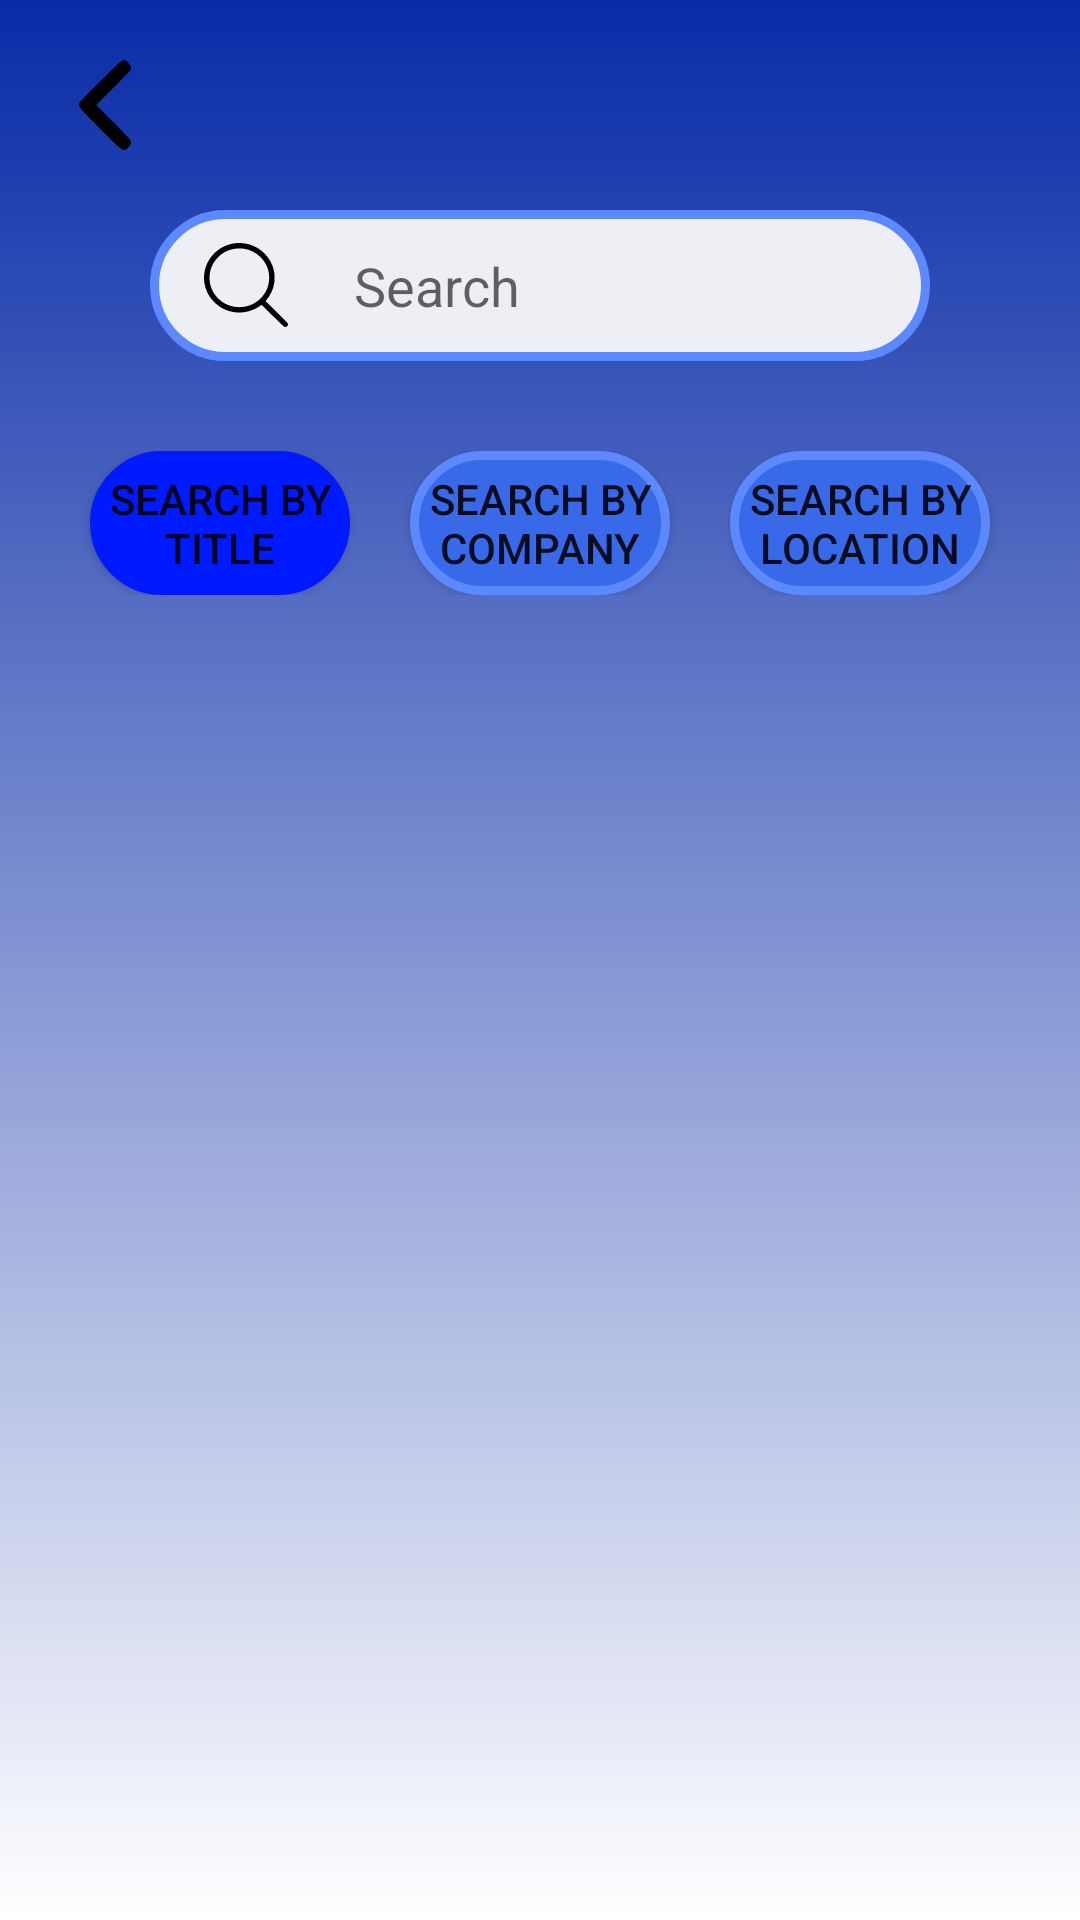

Layout XML and referenced resources for this Android screen:
<!-- AndroidManifest.xml: application theme AppTheme -->
<!-- res/layout/activity_search_bar.xml -->
<?xml version="1.0" encoding="utf-8"?>
<androidx.constraintlayout.widget.ConstraintLayout xmlns:android="http://schemas.android.com/apk/res/android"
    xmlns:app="http://schemas.android.com/apk/res-auto"
    xmlns:tools="http://schemas.android.com/tools"
    android:layout_width="match_parent"
    android:layout_height="match_parent"
    android:background="@drawable/back_ground"
    tools:context=".SearchBar">
    <ScrollView
        android:layout_width="match_parent"
        android:layout_height="match_parent">
        <androidx.constraintlayout.widget.ConstraintLayout
            android:id="@+id/constraintLayout_profile_student"
            android:layout_width="match_parent"
            android:layout_height="wrap_content"
            android:paddingBottom="10dp">
            <ImageView
                android:id="@+id/backbutton"
                android:layout_width="wrap_content"
                android:layout_height="wrap_content"
                android:layout_marginStart="20dp"
                android:layout_marginTop="20dp"
                android:src="@drawable/back_button"
                app:layout_constraintStart_toStartOf="parent"
                app:layout_constraintTop_toTopOf="parent" />
            <LinearLayout
                android:id="@+id/linearlayout1"
                android:layout_width="match_parent"
                android:layout_height="wrap_content"
                app:layout_constraintTop_toBottomOf="@+id/backbutton"
                android:layout_marginHorizontal="50dp"
                android:background="@drawable/input_bg"
                android:layout_marginTop="20dp"
                android:orientation="horizontal"
                >
                <ImageView
                    android:id="@+id/search_btn"
                    android:layout_width="38dp"
                    android:layout_height="38dp"
                    android:layout_gravity="center_vertical"
                    android:layout_marginStart="13dp"
                    android:src="@drawable/search_icon"
                    android:paddingHorizontal="5dp"
                    android:paddingStart="5dp"
                    />

                <EditText
                    android:id="@+id/search_bar"
                    android:layout_width="match_parent"
                    android:layout_weight="1"
                    android:layout_height="wrap_content"
                    android:background="#00000000"
                    android:elevation="15dp"
                    android:inputType="text"
                    android:imeOptions="actionSearch"
                    android:layout_marginEnd="10dp"
                    android:hint="Search"
                    android:paddingVertical="13dp"
                    android:paddingStart="17dp"

                    />
            </LinearLayout>

            <LinearLayout
                android:id="@+id/filter"
                android:layout_width="match_parent"
                android:layout_height="wrap_content"
                android:layout_marginHorizontal="20dp"
                android:gravity="center"
                app:layout_constraintTop_toBottomOf="@+id/linearlayout1"
                android:layout_marginTop="30dp"
                app:layout_constraintEnd_toEndOf="parent"
                app:layout_constraintStart_toStartOf="parent">

                <androidx.appcompat.widget.AppCompatButton
                    android:id="@+id/TitlefilterBtn"
                    android:layout_width="100dp"
                    android:layout_height="wrap_content"
                    android:layout_marginHorizontal="10dp"
                    android:layout_weight="1"
                    android:background="@drawable/button_bg"
                    android:backgroundTint="#001AFF"
                    android:text="Search By Title" />

                <androidx.appcompat.widget.AppCompatButton
                    android:id="@+id/CompanyfilterBtn"
                    android:layout_width="100dp"
                    android:layout_height="wrap_content"
                    android:layout_marginHorizontal="10dp"

                    android:layout_weight="1"
                    android:background="@drawable/button_bg"

                    android:text="Search By Company" />

                <androidx.appcompat.widget.AppCompatButton
                    android:id="@+id/LocationfilterBtn"
                    android:layout_width="100dp"
                    android:layout_height="wrap_content"
                    android:layout_marginHorizontal="10dp"
                    android:layout_weight="1"
                    android:background="@drawable/button_bg"
                    android:text="Search By Location" />
            </LinearLayout>
            <androidx.recyclerview.widget.RecyclerView
                android:id="@+id/recyclerViewSearch"
                android:layout_width="match_parent"
                android:layout_height="wrap_content"
                android:layout_marginTop="20dp"
                app:layout_constraintEnd_toEndOf="parent"
                app:layout_constraintStart_toStartOf="parent"
                app:layout_constraintTop_toBottomOf="@+id/filter"
                />

            <TextView
                android:id="@+id/nodata"
                android:layout_width="match_parent"
                android:layout_height="wrap_content"
                android:text=" No Jobs found for \nyour search\nTry different Search"
                android:visibility="gone"
                android:layout_marginTop="100dp"
                android:textSize="30sp"
                android:textColor="@color/black"
                android:textAlignment="center"
                app:layout_constraintTop_toBottomOf="@+id/filter" />

        </androidx.constraintlayout.widget.ConstraintLayout>
    </ScrollView>

</androidx.constraintlayout.widget.ConstraintLayout>
<!-- resources referenced by this layout -->
<resources>
  <color name="black">#FF000000</color>
  <!-- drawable back_button (drawable) -->
  <vector android:height="30dp" android:viewportHeight="128"
      android:viewportWidth="128" android:width="30dp" xmlns:android="http://schemas.android.com/apk/res/android">
      <path android:fillColor="#000000"
          android:pathData="M57.2,30.3c-27.2,27.1 -30.3,30.6 -30.4,33.6 -0.1,3.1 2.3,5.7 30.3,33.7 34.3,34.2 33.1,33.4 40,26.5 3,-3 3.9,-4.7 3.9,-7.2 0,-3.1 -2.2,-5.6 -24.7,-28.1l-24.8,-24.8 24.7,-24.8c13.6,-13.6 24.8,-25.4 24.9,-26.2 1,-5 -5.7,-13 -10.9,-13 -2.1,-0 -8.3,5.6 -33,30.3z" android:strokeColor="#00000000"/>
  </vector>
  <!-- drawable back_ground (drawable) -->
  <?xml version="1.0" encoding="utf-8"?>
  <selector xmlns:android="http://schemas.android.com/apk/res/android">
  <item>
      <shape android:shape="rectangle">
          <gradient
              android:type="linear"
              android:angle="270"
              android:startColor="#082BA7"
              android:endColor="@color/white"/>
      </shape>
  
  </item>
  </selector>
  <!-- drawable button_bg (drawable) -->
  <?xml version="1.0" encoding="utf-8"?>
  <selector xmlns:android="http://schemas.android.com/apk/res/android">
      <item>
          <shape android:shape="rectangle">
              <solid android:color="#3869E8"/>
              <corners android:radius="40dp"/>
              <stroke android:color="#5C89FF"
                  android:width="3dp"/>
          </shape>
      </item>
  </selector>
  <!-- drawable input_bg (drawable) -->
  <?xml version="1.0" encoding="utf-8"?>
  <selector xmlns:android="http://schemas.android.com/apk/res/android">
      <item>
          <shape android:shape="rectangle">
              <solid android:color="#EEEEF5"/>
              <corners android:radius="40dp"/>
              <stroke android:color="#5C89FF"
                      android:width="3dp"/>
          </shape>
      </item>
  
  </selector>
  <!-- drawable search_icon (drawable) -->
  <vector android:height="24dp" android:viewportHeight="512"
      android:viewportWidth="512" android:width="24dp" xmlns:android="http://schemas.android.com/apk/res/android">
      <path android:fillColor="#000000"
          android:pathData="M193,1.1c-49.4,5.1 -95.1,26.9 -130.6,62.3 -24.6,24.6 -41.2,51.4 -51.8,83.6 -14.1,42.8 -14.1,87.2 0,130 10.6,32.3 27.3,59.2 52,83.7 48.8,48.5 115.3,70.5 183.9,60.8 35.3,-5 70.7,-19.5 98.5,-40.4 3,-2.3 5.7,-4 6.1,-3.9 0.4,0.2 30.7,29.8 67.3,65.8 41.7,41 68,66.1 70.4,67.2 9.8,4.6 20.8,-1.2 22.8,-12 1.6,-8.4 7.2,-2.4 -102.4,-110.6l-34.2,-33.8 5.8,-6.8c25,-28.9 41.5,-65.5 47.8,-105.5 2.4,-15.6 2.4,-44.2 0,-60 -7.1,-45.9 -27.2,-85.3 -60.7,-118.6 -46,-45.7 -110.1,-68.4 -174.9,-61.8zM240.9,34.6c40.4,5.9 75.9,23.5 104,51.5 34.4,34.5 52.3,77.4 52.3,125.9 0,17.9 -1.6,30.2 -5.8,45.7 -21.2,78.8 -93.1,133.3 -175.9,133.3 -49.3,-0 -95.1,-18.7 -129.3,-52.9 -23.2,-23.2 -38.7,-50 -47.1,-81.1 -7.4,-27.7 -7.4,-62.3 0,-90 16.8,-62.6 66.5,-111.9 129.2,-128.1 22.8,-5.9 50.7,-7.6 72.6,-4.3z" android:strokeColor="#00000000"/>
  </vector>
  <style name="AppTheme" parent="Theme.MaterialComponents.Light.DarkActionBar">
          
          <item name="colorPrimary">#082BA7</item>
          
          <item name="colorPrimaryDark">#08299F</item>
          
          <item name="colorAccent">#082BA7</item>
      </style>
  <color name="white">#FFFFFFFF</color>
</resources>
